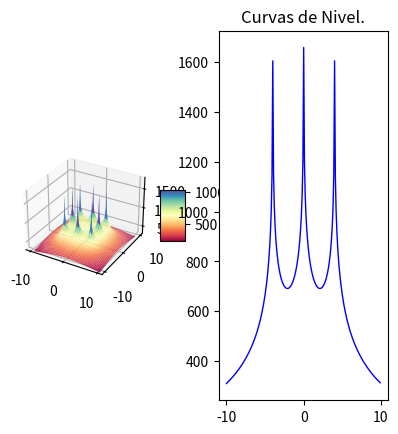

Generate this figure with matplotlib:
import os
import pylab as pl
from mpl_toolkits.mplot3d import Axes3D
import matplotlib.pyplot as plt
from matplotlib import cm
from matplotlib.ticker import LinearLocator, FormatStrFormatter
import numpy as np

#------------
#from mpl_toolkits.mplot3d.axes3d import get_test_data
#-------------
os.system("clear")
fig = pl.figure()
axx = Axes3D(fig)
raiz=np.sqrt
ln=np.log
puntoX=float(0)
puntoY=float(0)
#puntoX=float(input("Seleccione la coordenada en X donde desea calcular el potencial: "))
#puntoY=float(input("Seleccione la coordenada en Y donde desea calcular el potencial: "))
print("Calculando ...")


#------------------------------------------------------------------------------ 

Xa = np.arange(-10, 10, 0.1)   #Rango de coordenadas de X 
Ya = np.arange(-10, 10, 0.1)   #Rango de coordenadas de Y
l = 2                          #Longitud del electrodo [m]
rho= 100                       #Resistividad de terrreno [Ohm/m]
Ik=200                         #Corriente de falla [A] (Total)
Rad=0.01                       #Radio del electrodo [m]
Electrodos=8                   #Número de electrodos
Pos1=4                         #Posición 1 en Y para analisis de grafica 2D
Pos2=0                         #Posición 2 en Y para analisis de grafica 2D

#Posición de los electrodos 

P=np.array([
    [-4,-4],   #Electrodo A
    [0,-4],   #Electrodo B
    [4,-4],   #Electrodo C
    [-4,0],   #Electrodo D
    [4,0],   #Electrodo E
    [-4,4],   #Electrodo F
    [0,4],   #Electrodo G
    [4,4]    #Electrodo H
])
#------------------------------------------------------------------------------ 

E=Electrodos-1
ik=Ik/Electrodos
Vt=np.zeros((np.count_nonzero(Xa),np.count_nonzero(Ya)))
m=np.zeros((Electrodos,1))
V=np.zeros((Electrodos,1))
k=0
m2=np.zeros((Electrodos,1))
V2=np.zeros((Electrodos,1))

#------------------------------------------------------------------------------ 
#Cálculo del punto ingresado
i=0
while i<=E:
    m2[i][0] =round(raiz((((P[i][0])-puntoX)**2)+(((P[i][1])-puntoY)**2)),4)
    o,u=((P[i][0])-puntoX),((P[i][1])-puntoY)
    if ((o ==0) and (u==0)) or (m2[i][0]==0):
    #print("Elementos de matriz",k,t, "x,y",P[i][0],P[i][1],"punto de eje",X,Y )
        m2[i][0]=Rad
    V2[i][0] =ln((l+raiz((m2[i][0])**2+l**2))/(m2[i][0]))
    i += 1
Vt2=(np.sum(V2)*(rho*ik))/(2*np.pi*l)

print("El potencial en el punto (",puntoX,",",puntoY,"), es de",round(Vt2,3),"[V]")
print("Calculando el resto de operaciones..")
#------------------------------------------------------------------------------ 
#Cálculo de la mall
while k<np.count_nonzero(Ya):
    Y=round(Ya[k],3)
    t=0
    while t<np.count_nonzero(Xa):
        X=round(Xa[t],3)
        i=0
        while i<=E:
            m[i][0] =round(raiz((((P[i][0])-X)**2)+(((P[i][1])-Y)**2)),4)
            o,u=((P[i][0])-X),((P[i][1])-Y)
            if ((o ==0) and (u==0)) or (m[i][0]==0):
                #print("Elementos de matriz",k,t, "x,y",P[i][0],P[i][1],"punto de eje",X,Y )
                m[i][0]=Rad
            V[i][0] =ln((l+raiz((m[i][0])**2+l**2))/(m[i][0]))
            i += 1
        Vt[k][t]=np.sum(V)
        if Y==Pos1:
            Vxa=Vt[k]
        if Y==Pos2:
            Vxb=Vt[k]
        t +=1
    k +=1
Vtt=(Vt*(rho*ik))/(2*np.pi*l)
Vxa=(Vxa*(rho*ik))/(2*np.pi*l)
Vxb=(Vxb*(rho*ik))/(2*np.pi*l)
print ("Número de elementos por eje:",np.count_nonzero(Xa))
aa=np.where(np.amax(Vtt) == Vtt)
print ("Valor máximo de tensión:",round(Vtt[::].max(),3),"[V], en posición: (",round(Xa[aa[0][0]],2),",",round(Ya[aa[1][0]],2),")")
bb=np.where(np.amin(Vtt) == Vtt)
print ("Valor mínimo de tensión:",round(Vtt[::].min(),3),"[V], en posición: (",round(Xa[bb[0][0]],2),",",round(Ya[bb[1][0]],2),")")
print ("Número de elemmentos de Vt:",np.count_nonzero(Vtt))
print ("Elementos de Xa al cuadrado:",np.count_nonzero(Xa)**2)
X, Y = np.meshgrid(Xa, Ya)
print ("Nuevo número de elementos de X y Y:",np.count_nonzero(X))
#------------------------------------------------------------------------------ 
# GRAFICAS
# configurar una figura dos veces más alta que ancha
fig = plt.figure(figsize=plt.figaspect(1))
#  Primera imagen a imprimir
ax1 = fig.add_subplot(1, 2, 1, projection='3d')
surf = ax1.plot_surface(X, Y, Vtt, cmap = cm.get_cmap("Spectral"))#, antialiased=False)
# Customize the z axis.
ax1.set_zlim(300, 1800)
fig.colorbar(surf, shrink=0.5, aspect=2)

#------------------------------------------------------------------------------ 
#Graficas en 2D
#------------------------------------------------------------------------------ 
#Eje X1:
# Second subplot
ax2 = fig.add_subplot(1, 2, 2)
x1=Xa
ax2.title.set_text('Curvas de Nivel.')
ax2.plot(x1, Vxa, color="blue", linewidth=1.0, linestyle="-")
plt.show()

"""
pl.figure(figsize=(16, 8), dpi=100)
pl.subplot(1, 1, 1)
pl.plot(x1, Vxa, color="blue", linewidth=1.0, linestyle="-")
pl.plot(x1, Vxb, color="green", linewidth=1.0, linestyle="-")
pl.xlim(-10, 10)
pl.xticks(np.linspace(-10, 10, 17, endpoint=True))
pl.ylim(200.0, 1700.0)
pl.yticks(np.linspace(200, 1700, 5, endpoint=True))
#pl.pause(100)
"""